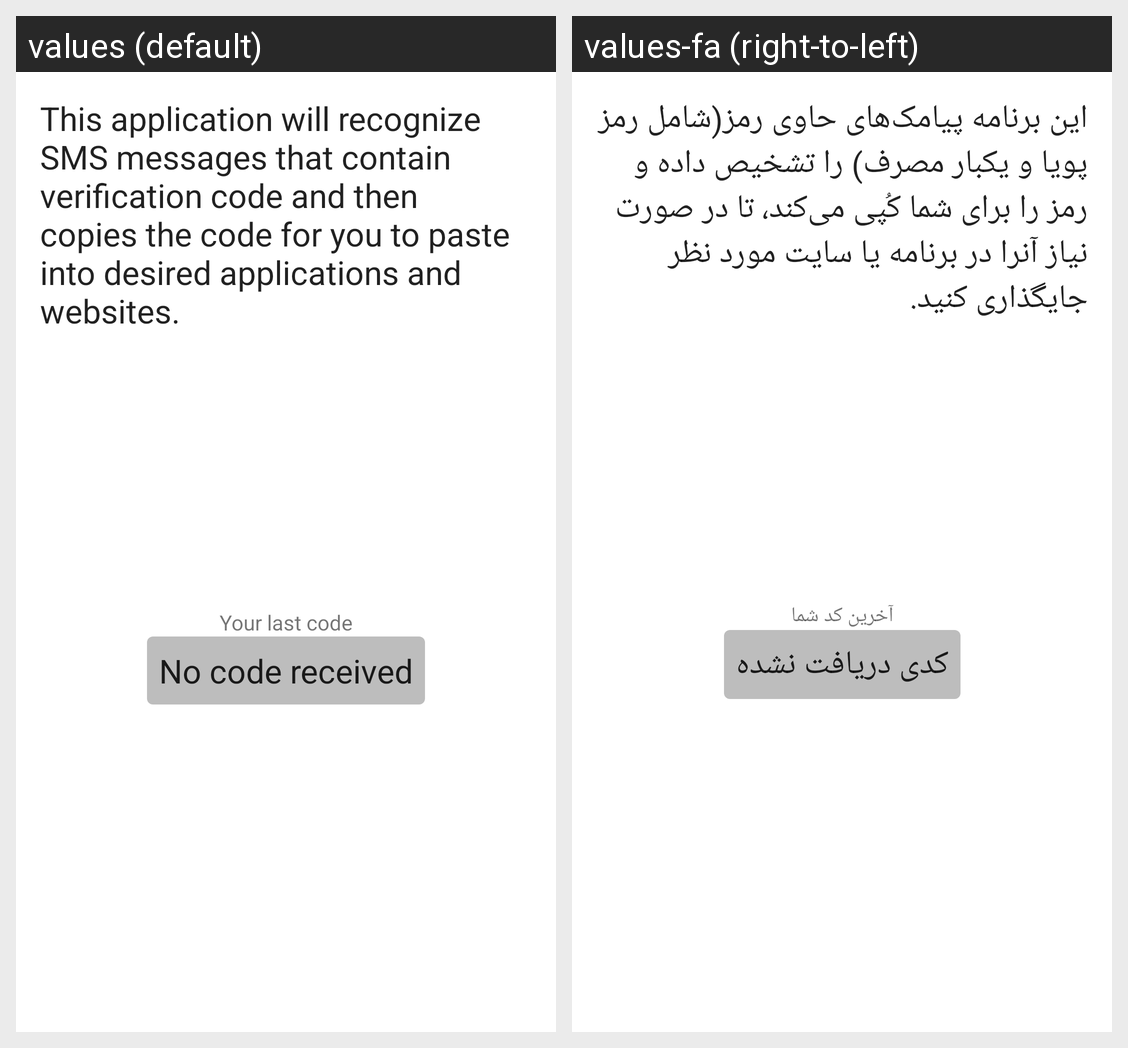

Strings drawn on this Android screen and how each of the app's shown locales translates them:
Android screen res/layout/activity_main.xml rendered under 2 locales, left to right: values (default), values-fa (right-to-left). Device: Nexus 5 (rendered at 1080×1920; each locale shown at half size, 540×960, under a caption strip naming it); theme Theme.VerificationCodeReader.
Strings drawn on this screen, with the default value and each locale's value (text and hints the layout hard-codes, and strings that could not be matched under every locale, appear in the picture but are not listed):

app_use_case
  values: This application will recognize SMS messages that contain verification code and then copies the code for you to paste into desired applications and websites.
  values-fa: این برنامه پیامک‌های حاوی رمز(شامل رمز پویا و یکبار مصرف) را تشخیص داده و رمز را برای شما کُپی می‌کند، تا در صورت نیاز آنرا در برنامه‌ یا سایت مورد نظر جایگذاری کنید.

last_code
  values: Your last code
  values-fa: آخرین کد شما

no_code
  values: No code received
  values-fa: کدی دریافت نشده
